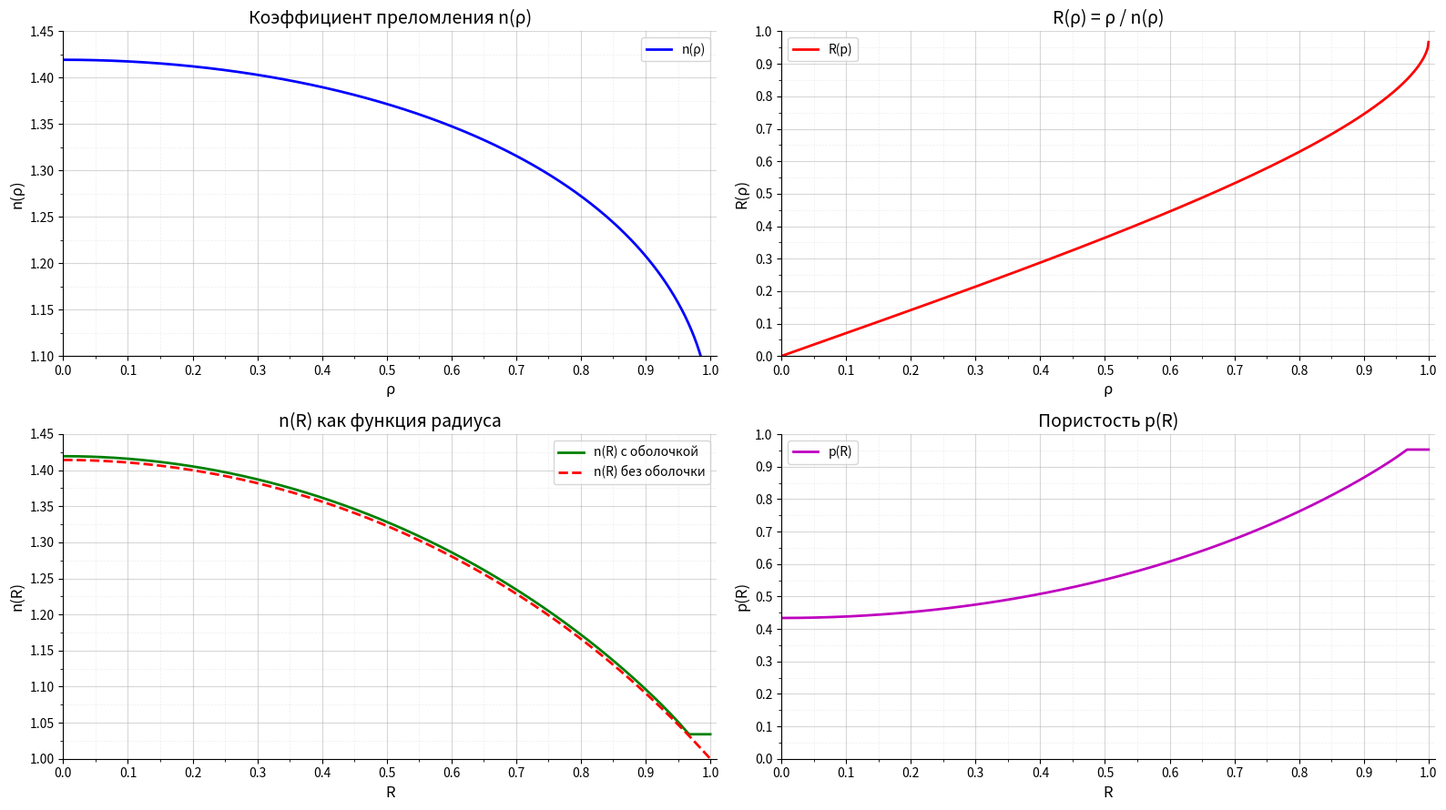

Python code for this plot:
"""
Модуль для расчета коэффициента преломления и построения кривых n(p) и R(p)
"""

import numpy as np
import matplotlib.pyplot as plt
from matplotlib.ticker import MultipleLocator, AutoMinorLocator, MaxNLocator
from scipy.integrate import quad


# Константы
eps_d = 3.2  # Диэлектрическая проницаемость материала
n_оболочки = 1.034
a = 1 / n_оболочки
R1 = 1.0  # Радиус R1 по условию задачи равен 1


def q_integrand(t, p, a_val):
    """
    Подынтегральная функция для q(p, a):
    arcsin(t / a) / sqrt(t^2 - p^2)
    """
    if t <= p or t**2 - p**2 <= 0:
        return 0.0
    denominator = np.sqrt(t**2 - p**2)
    if denominator == 0:
        return 0.0
    arcsin_arg = np.clip(t / a_val, -1.0, 1.0)
    return np.arcsin(arcsin_arg) / denominator


def q(p, a_val):
    """
    q(p, a) = 1/pi * интеграл от p до 1 (arcsin(t/a) / sqrt(t^2 - p^2)) dt
    """
    if p >= 1:
        return 0.0
    
    result, _ = quad(q_integrand, p, 1, args=(p, a_val), limit=1000)
    return result / np.pi


def P(R, n_оболочки_val):
    """
    P(R) = n_оболочки * R
    R здесь - переменная интегрирования (не R(p) = p/n(p))
    """
    return n_оболочки_val * R


def Q_integrand(R, p, n_оболочки_val, a_val):
    """
    Подынтегральная функция для Q(p)
    R - переменная интегрирования (не R(p) = p/n(p))
    """
    if R < a_val or R > 1:
        return 0.0
    
    P_R = P(R, n_оболочки_val)
    # P_R = n_оболочки * R, меняется от 1 (при R = a) до n_оболочки (при R = 1)
    # При P_R = 1 знаменатель P_R^2 - 1 = 0, поэтому исключаем эту точку
    if P_R < 1:
        return 0.0
    
    numerator = 1 - p**2
    denominator = P_R**2 - 1
    
    if denominator <= 0:
        return 0.0
    
    sqrt_arg = numerator / denominator
    if sqrt_arg < 0:
        return 0.0
    
    return np.arctan(np.sqrt(sqrt_arg)) / R


def Q(p, n_оболочки_val, a_val):
    """
    Q(p) = 2/pi * интеграл от a до 1 от arctg(sqrt((1-p^2)/(P(R)^2-1))) dR/R
    R в интеграле - переменная интегрирования (не R(p) = p/n(p))
    Если a = 1, то Q(p) = 0 (оболочки нет)
    """
    if a_val >= 1:
        return 0.0
    
    result, _ = quad(Q_integrand, a_val, 1, args=(p, n_оболочки_val, a_val), limit=1000)
    return 2 * result / np.pi


def n(p, n_оболочки_val, a_val, R1_val):
    """
    n(p) = 1/a * exp(q(p, R1) - Q(p))
    """
    q_val = q(p, R1_val)
    Q_val = Q(p, n_оболочки_val, a_val)
    return (1 / a_val) * np.exp(q_val - Q_val)


def R_from_p(p, n_p):
    """
    R(p) = p / n(p)
    """
    # Избегаем деления на ноль
    n_p_safe = np.where(n_p > 0, n_p, np.finfo(float).eps)
    return p / n_p_safe


def porosity_from_n(n_values, eps_d_val):
    """
    p(R) = ((1 + eps_d) * (eps_d - n(R)^2)) / ((eps_d - 1) * (eps_d + n(R)^2))
    """
    n_sq = n_values**2
    numerator = (1 + eps_d_val) * (eps_d_val - n_sq)
    denominator = (eps_d_val - 1) * (eps_d_val + n_sq)
    with np.errstate(divide="ignore", invalid="ignore"):
        result = np.where(np.abs(denominator) > 1e-12, numerator / denominator, np.nan)
    return result


def main():
    """
    Основная функция для построения графиков
    """
    # Создаем массив p от 0 до 1 (100 элементов)
    p_array = np.linspace(0, 1, 1000)
    
    # Вычисляем n(p) для каждого значения p
    n_array = np.zeros_like(p_array)
    p_calc = p_array.copy()
    # Для p = 0 может быть особая точка, используем очень малое значение
    p_calc[p_calc == 0] = 1e-10
    
    for i, p_val in enumerate(p_calc):
        n_array[i] = n(p_val, n_оболочки, a, R1)
    
    # Вычисляем R(p) = p / n(p)
    R_array = R_from_p(p_array, n_array)
    
    # Сортируем значения по R для корректных графиков
    sort_idx = np.argsort(R_array)
    R_core = R_array[sort_idx]
    n_core = n_array[sort_idx]
    porosity_core = porosity_from_n(n_core, eps_d)

    # Расширяем данные для оболочки, если R(p) не достигает 1
    R_full = R_core
    n_full = n_core
    porosity_full = porosity_core

    if a < 1:
        R_max = R_core[-1]
        if R_max < 1:
            R_start = max(R_max, a)
            R_shell = np.linspace(R_start, 1, 50)
            n_shell = np.full_like(R_shell, n_оболочки)
            porosity_shell = porosity_from_n(n_shell, eps_d)

            # Исключаем первый элемент, если он совпадает с последним значением ядра, чтобы избежать дубликатов
            if np.isclose(R_shell[0], R_full[-1]):
                R_shell = R_shell[1:]
                n_shell = n_shell[1:]
                porosity_shell = porosity_shell[1:]

            R_full = np.concatenate([R_full, R_shell])
            n_full = np.concatenate([n_full, n_shell])
            porosity_full = np.concatenate([porosity_full, porosity_shell])

    # Построение графиков
    fig, axes = plt.subplots(2, 2, figsize=(16, 9))
    ax11, ax12 = axes[0]
    ax21, ax22 = axes[1]

    # График n(p) vs p
    ax11.plot(p_array, n_array, 'b-', linewidth=2, label='n(ρ)')
    ax11.set_xlabel('ρ', fontsize=12)
    ax11.set_ylabel('n(ρ)', fontsize=12)
    ax11.set_title('Коэффициент преломления n(ρ)', fontsize=14)
    # Устанавливаем фиксированные пределы осей
    ax11.set_xlim(0, 1.01)
    ax11.set_ylim(1.1, 1.45)
    # Перемещаем оси вниз и влево
    ax11.spines['bottom'].set_position(('data', 1.1))
    ax11.spines['left'].set_position(('data', 0))
    ax11.spines['top'].set_visible(False)
    ax11.spines['right'].set_visible(False)
    ax11.xaxis.set_major_locator(MultipleLocator(0.1))
    ax11.xaxis.set_minor_locator(MultipleLocator(0.05))
    ax11.yaxis.set_major_locator(MultipleLocator(0.05))
    ax11.yaxis.set_minor_locator(MultipleLocator(0.025))
    ax11.grid(True, which='major', alpha=0.5, linestyle='-', linewidth=0.8)
    ax11.grid(True, which='minor', alpha=0.2, linestyle='--', linewidth=0.5)
    ax11.legend(fontsize=10)

    # График R(p) vs ρ
    ax12.plot(p_array, R_array, 'r-', linewidth=2, label='R(p)')
    ax12.set_xlabel('ρ', fontsize=12)
    ax12.set_ylabel('R(ρ)', fontsize=12)
    ax12.set_title('R(ρ) = ρ / n(ρ)', fontsize=14)
    # Устанавливаем фиксированные пределы осей
    ax12.set_xlim(0, 1.01)
    ax12.set_ylim(0, 1.0)
    # Перемещаем оси вниз и влево
    ax12.spines['bottom'].set_position(('data', 0))
    ax12.spines['left'].set_position(('data', 0))
    ax12.spines['top'].set_visible(False)
    ax12.spines['right'].set_visible(False)
    ax12.xaxis.set_major_locator(MultipleLocator(0.1))
    ax12.xaxis.set_minor_locator(MultipleLocator(0.05))
    ax12.yaxis.set_major_locator(MultipleLocator(0.1))
    ax12.yaxis.set_minor_locator(MultipleLocator(0.05))
    ax12.grid(True, which='major', alpha=0.5, linestyle='-', linewidth=0.8)
    ax12.grid(True, which='minor', alpha=0.2, linestyle='--', linewidth=0.5)
    ax12.legend(fontsize=10, loc='upper left')

    # Расчет для случая без оболочки (a=1, Q=0)
    n_array_no_shell = np.zeros_like(p_array)
    
    for i, p_val in enumerate(p_calc):
        # Для случая без оболочки: n(p) = exp(q(p, R1)), так как Q=0 и a=1
        q_val = q(p_val, R1)
        n_array_no_shell[i] = np.exp(q_val)
    
    # Вычисляем R(p) = p / n(p) для случая без оболочки
    R_array_no_shell = R_from_p(p_array, n_array_no_shell)
    
    # Сортируем значения по R для корректных графиков
    sort_idx_no_shell = np.argsort(R_array_no_shell)
    R_no_shell = R_array_no_shell[sort_idx_no_shell]
    n_no_shell = n_array_no_shell[sort_idx_no_shell]
    
    # График n(R) - с оболочкой и без оболочки
    ax21.plot(R_full, n_full, 'g-', linewidth=2, label='n(R) с оболочкой')
    ax21.plot(R_no_shell, n_no_shell, 'r--', linewidth=2, label='n(R) без оболочки')
    ax21.set_xlabel('R', fontsize=12)
    ax21.set_ylabel('n(R)', fontsize=12)
    ax21.set_title('n(R) как функция радиуса', fontsize=14)
    # Устанавливаем фиксированные пределы осей
    ax21.set_xlim(0, 1.01)
    ax21.set_ylim(1, 1.45)
    # Перемещаем оси вниз и влево
    ax21.spines['bottom'].set_position(('data', 1))
    ax21.spines['left'].set_position(('data', 0))
    ax21.spines['top'].set_visible(False)
    ax21.spines['right'].set_visible(False)
    ax21.xaxis.set_major_locator(MultipleLocator(0.1))
    ax21.xaxis.set_minor_locator(MultipleLocator(0.05))
    ax21.yaxis.set_major_locator(MultipleLocator(0.05))
    ax21.yaxis.set_minor_locator(MultipleLocator(0.025))
    ax21.grid(True, which='major', alpha=0.5, linestyle='-', linewidth=0.8)
    ax21.grid(True, which='minor', alpha=0.2, linestyle='--', linewidth=0.5)
    ax21.legend(fontsize=10)

    # График пористости p(R)
    ax22.plot(R_full, porosity_full, 'm-', linewidth=2, label='p(R)')
    porosity_max = np.nanmax(porosity_full)
    porosity_ylim_top = max(0.85, porosity_max * 1.05)
    ax22.set_xlabel('R', fontsize=12)
    ax22.set_ylabel('p(R)', fontsize=12)
    ax22.set_title('Пористость p(R)', fontsize=14)
    # Устанавливаем фиксированные пределы осей
    ax22.set_xlim(0, 1.01)
    ax22.set_ylim(0, porosity_ylim_top)
    # Перемещаем оси вниз и влево
    ax22.spines['bottom'].set_position(('data', 0))
    ax22.spines['left'].set_position(('data', 0))
    ax22.spines['top'].set_visible(False)
    ax22.spines['right'].set_visible(False)
    ax22.xaxis.set_major_locator(MultipleLocator(0.1))
    ax22.xaxis.set_minor_locator(MultipleLocator(0.05))
    ax22.yaxis.set_major_locator(MultipleLocator(0.1))
    ax22.yaxis.set_minor_locator(MultipleLocator(0.05))
    ax22.grid(True, which='major', alpha=0.5, linestyle='-', linewidth=0.8)
    ax22.grid(True, which='minor', alpha=0.2, linestyle='--', linewidth=0.5)
    ax22.legend(fontsize=10)

    plt.tight_layout()
    plt.show()
    
    # Вывод информации
    print(f"Параметры:")
    print(f"n_оболочки = {n_оболочки}")
    print(f"a = 1/n_оболочки = {a}")
    print(f"R1 = {R1}")
    print(f"eps_d = {eps_d}")
    print(f"\nДиапазон значений:")
    print(f"n(p): min = {np.min(n_array):.4f}, max = {np.max(n_array):.4f}")
    print(f"R(p): min = {np.min(R_array):.4f}, max = {np.max(R_array):.4f}")
    print(f"p(R): min = {np.nanmin(porosity_full):.4f}, max = {np.nanmax(porosity_full):.4f}")


if __name__ == "__main__":
    main()
